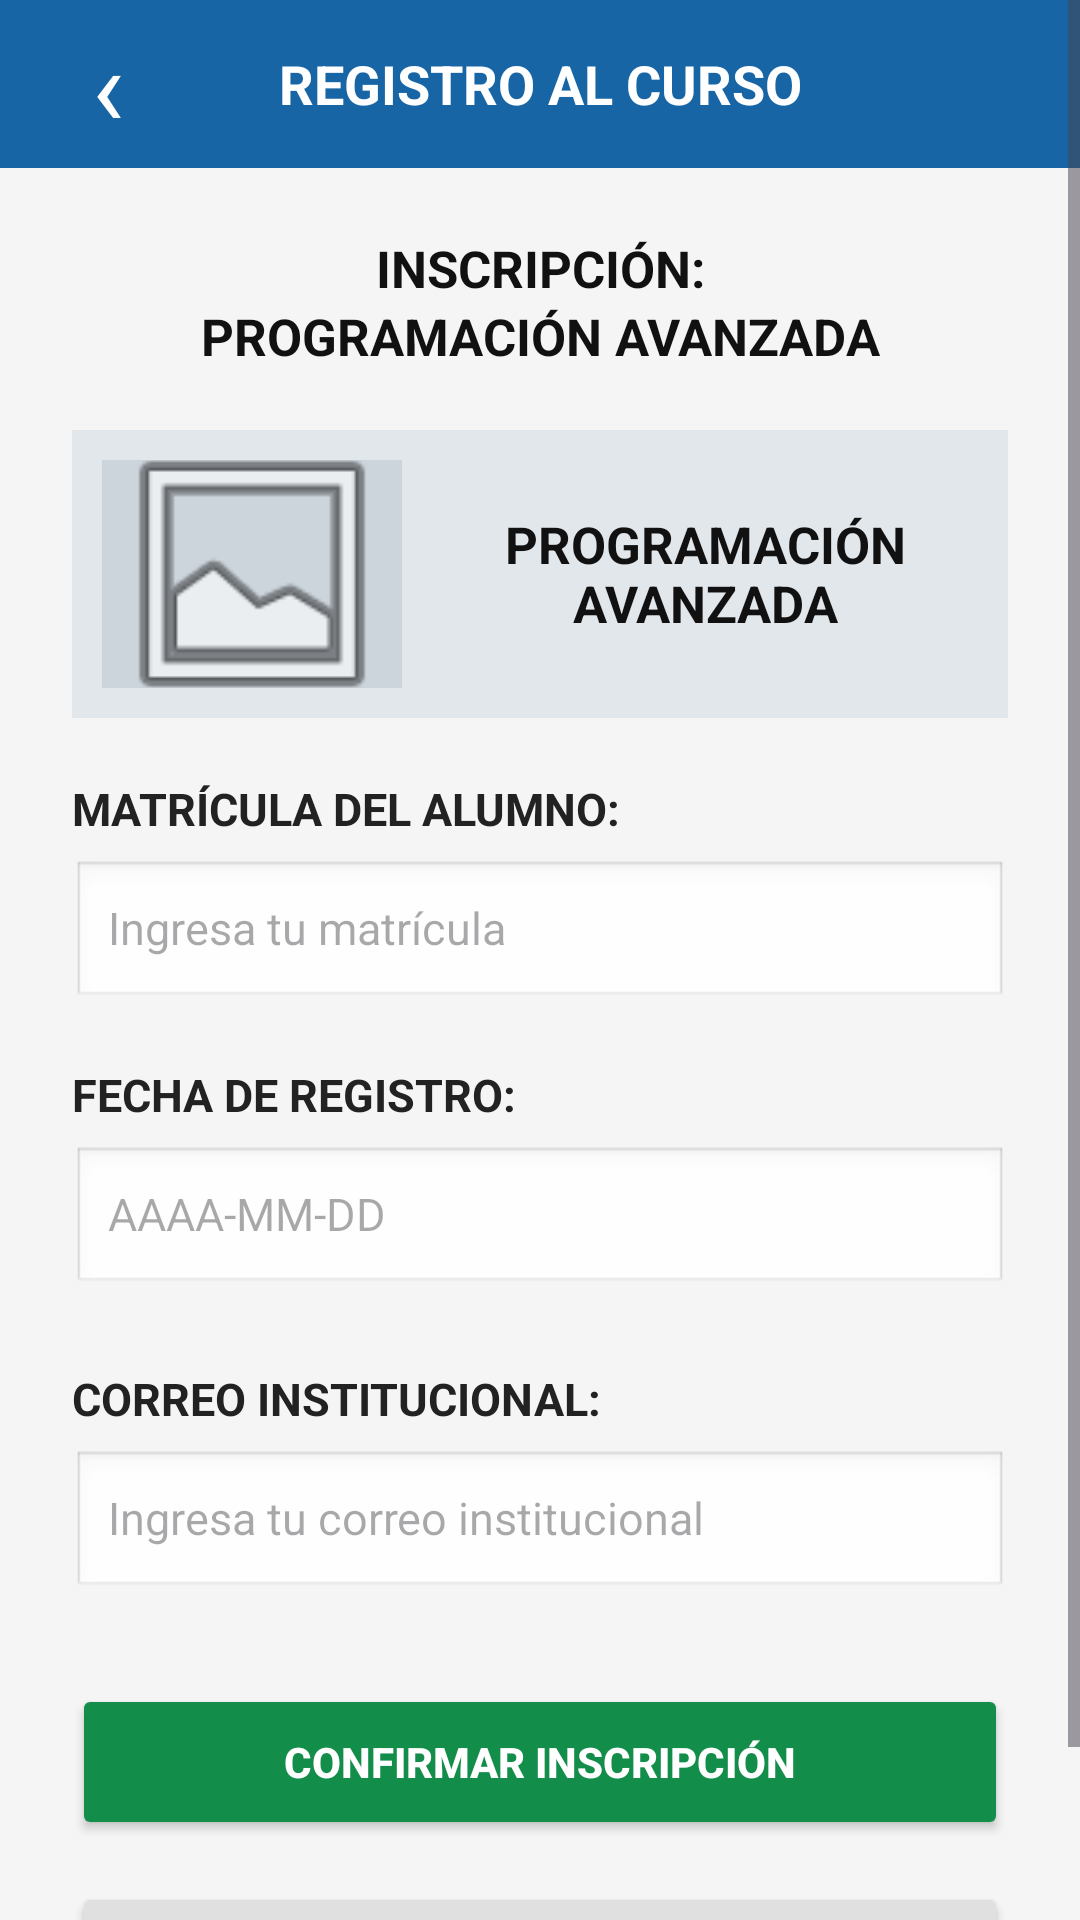

Here is an Android app screen rendered from its layout file. Give the layout XML and the strings, colors and styles it references.
<!-- AndroidManifest.xml: application theme Theme.EjercicioMensual -->
<!-- res/layout/registro.xml -->
<?xml version="1.0" encoding="utf-8"?>
<ScrollView xmlns:android="http://schemas.android.com/apk/res/android"
    android:layout_width="match_parent"
    android:layout_height="match_parent"
    android:background="#F5F5F5"
    android:fillViewport="true">

    <LinearLayout
        android:layout_width="match_parent"
        android:layout_height="wrap_content"
        android:orientation="vertical">

        <LinearLayout
            android:layout_width="match_parent"
            android:layout_height="56dp"
            android:orientation="horizontal"
            android:gravity="center_vertical"
            android:background="#1765A5"
            android:paddingStart="16dp"
            android:paddingEnd="16dp">

            <TextView
                android:id="@+id/btnRegresar"
                android:layout_width="40dp"
                android:layout_height="match_parent"
                android:gravity="center"
                android:text="‹"
                android:textColor="#FFFFFF"
                android:textSize="36sp"
                android:contentDescription="Regresar" />

            <TextView
                android:layout_width="0dp"
                android:layout_height="wrap_content"
                android:layout_weight="1"
                android:gravity="center"
                android:text="REGISTRO AL CURSO"
                android:textColor="#FFFFFF"
                android:textSize="18sp"
                android:textStyle="bold" />

            <View
                android:layout_width="40dp"
                android:layout_height="1dp" />

        </LinearLayout>

        <LinearLayout
            android:layout_width="match_parent"
            android:layout_height="wrap_content"
            android:orientation="vertical"
            android:paddingStart="24dp"
            android:paddingEnd="24dp"
            android:paddingTop="22dp"
            android:paddingBottom="24dp">

            <TextView
                android:layout_width="match_parent"
                android:layout_height="wrap_content"
                android:gravity="center"
                android:text="INSCRIPCIÓN:"
                android:textColor="#111111"
                android:textSize="17sp"
                android:textStyle="bold" />

            <TextView
                android:id="@+id/txtTituloCurso"
                android:layout_width="match_parent"
                android:layout_height="wrap_content"
                android:gravity="center"
                android:text="PROGRAMACIÓN AVANZADA"
                android:textColor="#111111"
                android:textSize="17sp"
                android:textStyle="bold"
                android:layout_marginBottom="20dp" />

            <LinearLayout
                android:layout_width="match_parent"
                android:layout_height="wrap_content"
                android:orientation="horizontal"
                android:gravity="center_vertical"
                android:background="#E2E7EB"
                android:padding="10dp"
                android:layout_marginBottom="20dp">

                <ImageView
                    android:id="@+id/imgCurso"
                    android:layout_width="100dp"
                    android:layout_height="76dp"
                    android:background="#CDD5DC"
                    android:scaleType="centerCrop"
                    android:src="@android:drawable/ic_menu_gallery"
                    android:contentDescription="Imagen del curso" />

                <TextView
                    android:id="@+id/txtNombreCurso"
                    android:layout_width="0dp"
                    android:layout_height="wrap_content"
                    android:layout_weight="1"
                    android:layout_marginStart="10dp"
                    android:gravity="center"
                    android:text="PROGRAMACIÓN AVANZADA"
                    android:textColor="#111111"
                    android:textSize="17sp"
                    android:textStyle="bold" />

            </LinearLayout>

            <TextView
                android:layout_width="match_parent"
                android:layout_height="wrap_content"
                android:text="MATRÍCULA DEL ALUMNO:"
                android:textColor="#222222"
                android:textSize="15sp"
                android:textStyle="bold" />

            <EditText
                android:id="@+id/txtMatricula"
                android:layout_width="match_parent"
                android:layout_height="50dp"
                android:layout_marginTop="7dp"
                android:layout_marginBottom="18dp"
                android:background="@android:drawable/edit_text"
                android:hint="Ingresa tu matrícula"
                android:inputType="text"
                android:paddingStart="12dp"
                android:paddingEnd="12dp"
                android:singleLine="true"
                android:textColor="#222222"
                android:textSize="15sp" />

            <TextView
                android:layout_width="match_parent"
                android:layout_height="wrap_content"
                android:text="FECHA DE REGISTRO:"
                android:textColor="#222222"
                android:textSize="15sp"
                android:textStyle="bold" />

            <EditText
                android:id="@+id/txtFechaRegistro"
                android:layout_width="match_parent"
                android:layout_height="50dp"
                android:layout_marginTop="7dp"
                android:layout_marginBottom="24dp"
                android:background="@android:drawable/edit_text"
                android:hint="AAAA-MM-DD"
                android:inputType="none"
                android:focusable="false"
                android:focusableInTouchMode="false"
                android:clickable="false"
                android:longClickable="false"
                android:cursorVisible="false"
                android:paddingStart="12dp"
                android:paddingEnd="12dp"
                android:singleLine="true"
                android:textColor="#222222"
                android:textSize="15sp" />

            <TextView
                android:layout_width="match_parent"
                android:layout_height="wrap_content"
                android:text="CORREO INSTITUCIONAL:"
                android:textColor="#222222"
                android:textSize="15sp"
                android:textStyle="bold" />

            <EditText
                android:id="@+id/txtCorreo"
                android:layout_width="match_parent"
                android:layout_height="50dp"
                android:layout_marginTop="7dp"
                android:layout_marginBottom="28dp"
                android:background="@android:drawable/edit_text"
                android:hint="Ingresa tu correo institucional"
                android:inputType="textEmailAddress"
                android:paddingStart="12dp"
                android:paddingEnd="12dp"
                android:singleLine="true"
                android:textColor="#222222"
                android:textSize="15sp" />

            <Button
                android:id="@+id/btnConfirmarInscripcion"
                android:layout_width="match_parent"
                android:layout_height="52dp"
                android:layout_marginBottom="14dp"
                android:backgroundTint="#138D4A"
                android:text="CONFIRMAR INSCRIPCIÓN"
                android:textColor="#FFFFFF"
                android:textSize="14sp"
                android:textStyle="bold" />

            <Button
                android:id="@+id/btnCancelar"
                android:layout_width="match_parent"
                android:layout_height="52dp"
                android:backgroundTint="#E0E0E0"
                android:text="CANCELAR"
                android:textColor="#111111"
                android:textSize="14sp"
                android:textStyle="bold" />

        </LinearLayout>

    </LinearLayout>

</ScrollView>
<!-- resources referenced by this layout -->
<resources>
  <style name="Theme.EjercicioMensual" parent="Base.Theme.EjercicioMensual" />
  <style name="Base.Theme.EjercicioMensual" parent="Theme.Material3.DayNight.NoActionBar">
          
          
      </style>
</resources>
